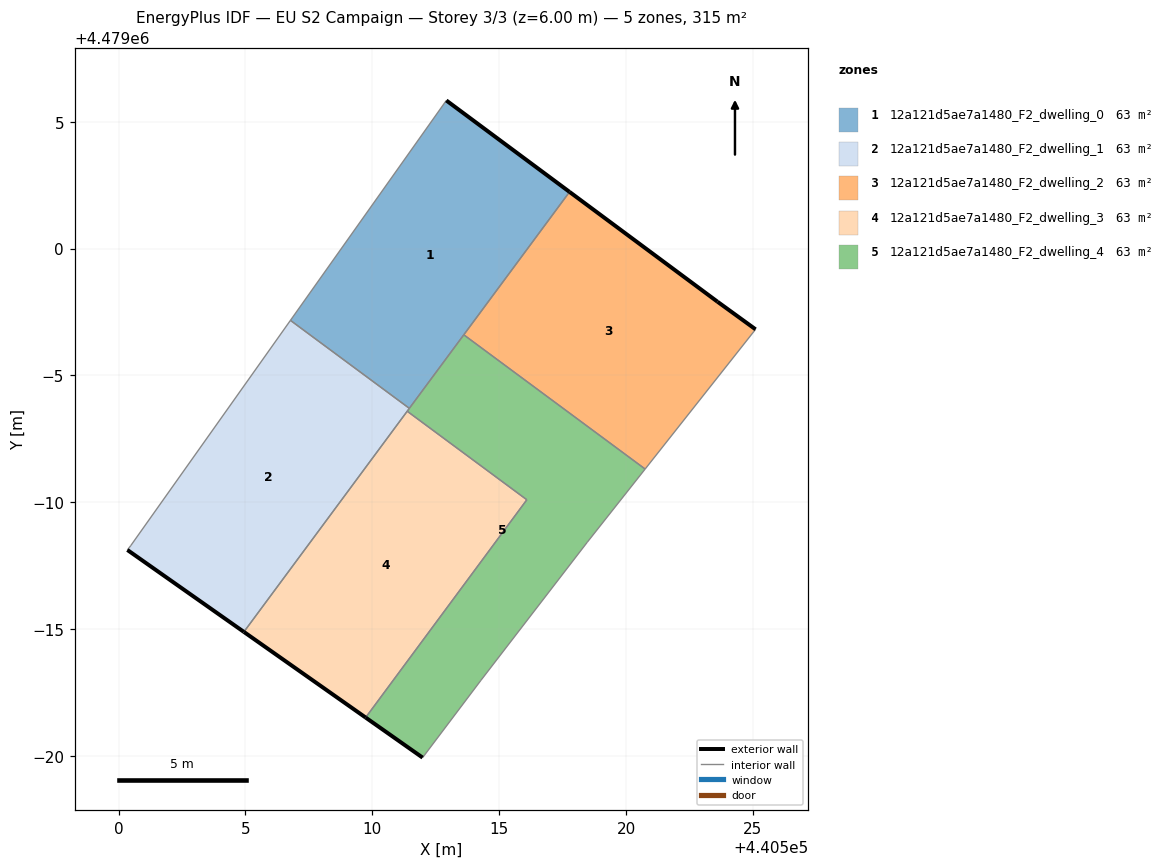
=== STOREY PLAN SPEC (per zone: floor XY polygon, exterior-wall plan segments, windows/doors) ===
zone 1: 12a121d5ae7a1480_F2_dwelling_0  (63.1 m²)
  floor: (440511.46, 4478993.70) (440517.77, 4479002.23) (440512.92, 4479005.83) (440506.77, 4478997.17)
  exterior wall: (440512.92, 4479005.83) – (440517.77, 4479002.23)  [6.0 m]
  interior walls: 4
zone 2: 12a121d5ae7a1480_F2_dwelling_1  (63.1 m²)
  floor: (440504.94, 4478984.89) (440511.46, 4478993.70) (440506.77, 4478997.17) (440500.48, 4478988.29) (440500.35, 4478988.12)
  exterior wall: (440504.94, 4478984.89) – (440500.35, 4478988.12)  [5.6 m]
  interior walls: 5
zone 3: 12a121d5ae7a1480_F2_dwelling_2  (63.1 m²)
  floor: (440520.75, 4478991.31) (440525.11, 4478996.81) (440523.61, 4478997.90) (440517.77, 4479002.23) (440513.60, 4478996.60)
  exterior wall: (440523.61, 4478997.90) – (440525.11, 4478996.81)  [1.9 m]
  exterior wall: (440517.77, 4479002.23) – (440523.61, 4478997.90)  [7.3 m]
  interior walls: 3
zone 4: 12a121d5ae7a1480_F2_dwelling_3  (63.1 m²)
  floor: (440509.74, 4478981.51) (440516.09, 4478990.10) (440511.38, 4478993.59) (440504.94, 4478984.89)
  exterior wall: (440509.74, 4478981.51) – (440504.94, 4478984.89)  [5.9 m]
  interior walls: 3
zone 5: 12a121d5ae7a1480_F2_dwelling_4  (63.1 m²)
  floor: (440514.28, 4478982.98) (440518.48, 4478988.43) (440520.75, 4478991.31) (440513.60, 4478996.60) (440511.38, 4478993.59) (440516.09, 4478990.10) (440509.74, 4478981.51) (440511.98, 4478979.93)
  exterior wall: (440511.98, 4478979.93) – (440509.74, 4478981.51)  [2.7 m]
  interior walls: 8

=== DERIVED (storey summary) ===
Building: EU S2 Campaign
Storey: 3 of 3  (floor level z = 6.00 m)
Storey gross floor area: 315.3 m²
Zones on this storey: 5
  - 12a121d5ae7a1480_F2_dwelling_0: floor 63.1 m²; exterior wall 6.0 m (18.1 m²); WWR 0.0%
  - 12a121d5ae7a1480_F2_dwelling_1: floor 63.1 m²; exterior wall 5.6 m (16.8 m²); WWR 0.0%
  - 12a121d5ae7a1480_F2_dwelling_2: floor 63.1 m²; exterior wall 9.1 m (27.4 m²); WWR 0.0%
  - 12a121d5ae7a1480_F2_dwelling_3: floor 63.1 m²; exterior wall 5.9 m (17.6 m²); WWR 0.0%
  - 12a121d5ae7a1480_F2_dwelling_4: floor 63.1 m²; exterior wall 2.7 m (8.2 m²); WWR 0.0%
Zone adjacency (shared interzone walls):
  - 12a121d5ae7a1480_F2_dwelling_0 ↔ 12a121d5ae7a1480_F2_dwelling_1
  - 12a121d5ae7a1480_F2_dwelling_0 ↔ 12a121d5ae7a1480_F2_dwelling_2
  - 12a121d5ae7a1480_F2_dwelling_0 ↔ 12a121d5ae7a1480_F2_dwelling_4
  - 12a121d5ae7a1480_F2_dwelling_1 ↔ 12a121d5ae7a1480_F2_dwelling_3
  - 12a121d5ae7a1480_F2_dwelling_1 ↔ 12a121d5ae7a1480_F2_dwelling_4
  - 12a121d5ae7a1480_F2_dwelling_2 ↔ 12a121d5ae7a1480_F2_dwelling_4
  - 12a121d5ae7a1480_F2_dwelling_3 ↔ 12a121d5ae7a1480_F2_dwelling_4